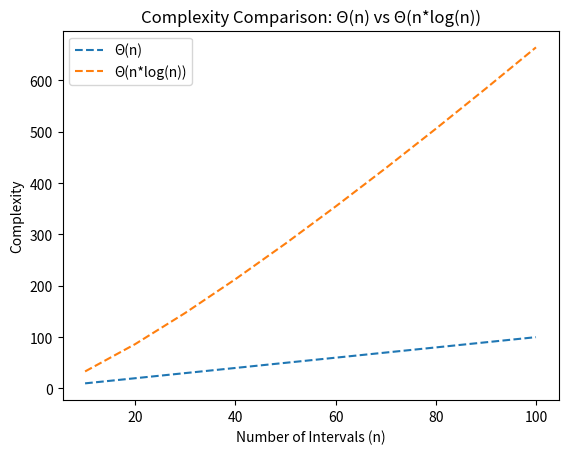

The script that saved this image:
import random
import time
import matplotlib.pyplot as plt
import numpy as np


def fuzzy_sort(A, leftmost, rightmost, comparisons=0):
    if leftmost < rightmost:
        a, b = find_intersection(A, leftmost, rightmost)
        t = partition_right(A, a, leftmost, rightmost)
        q = partition_left(A, b, leftmost, t)
        comparisons += rightmost - leftmost  # Adding the number of comparisons in the current call
        comparisons = fuzzy_sort(A, leftmost, q - 1, comparisons)
        comparisons = fuzzy_sort(A, t + 1, rightmost, comparisons)
    return comparisons


def find_intersection(A, leftmost, rightmost):
    rand = random.randint(leftmost, rightmost)
    A[rand], A[rightmost] = A[rightmost], A[rand]
    a, b = A[rightmost]
    for i in range(leftmost, rightmost):
        ai, bi = A[i]
        if ai <= b and bi >= a:
            a = max(a, ai)
            b = min(b, bi)
    return a, b

def partition_right(A, a, leftmost, rightmost):
    i = leftmost - 1
    for j in range(leftmost, rightmost):
        if A[j][0] <= a:
            i += 1
            A[i], A[j] = A[j], A[i]
    A[i + 1], A[rightmost] = A[rightmost], A[i + 1]
    return i + 1

def partition_left(A, b, leftmost, t):
    i = leftmost - 1
    for j in range(leftmost, t):
        if A[j][1] < b:
            i += 1
            A[i], A[j] = A[j], A[i]
    A[i + 1], A[t] = A[t], A[i + 1]
    return i + 1


def read_intervals_from_file(filename):
    with open(filename, 'r') as file:
        lines = file.readlines()
        intervals = [tuple(map(float, line.strip().split())) for line in lines]
    return intervals

def time_analysis(filename, runs=10, n_values=range(10, 101, 10)):
    intervals = read_intervals_from_file(filename)
    execution_times = []
    complexities = []
    
    for n in n_values:
        A = intervals[:n]
        avg_time = 0
        avg_complexity = 0
        for _ in range(runs):
            start_time = time.time()
            comparisons = fuzzy_sort(A, 0, len(A) - 1)
            end_time = time.time()
            avg_time += end_time - start_time
            avg_complexity += comparisons
        execution_times.append(avg_time / runs)
        complexities.append(avg_complexity / runs)
    
    return execution_times, complexities




def plot_complexity_comparison(n_values=range(10, 101, 10)):
    x_np = np.array(n_values)

    plt.plot(n_values, x_np, label='Θ(n)', linestyle='--')
    plt.plot(n_values, x_np * np.log2(x_np), label='Θ(n*log(n))', linestyle='--')

    plt.xlabel('Number of Intervals (n)')
    plt.ylabel('Complexity')
    plt.legend()
    plt.title('Complexity Comparison: Θ(n) vs Θ(n*log(n))')

    plt.show()



overlap_filename = 'overlapping_intervals.txt'
non_overlap_filename = 'non_overlapping_intervals.txt'
plot_complexity_comparison()
